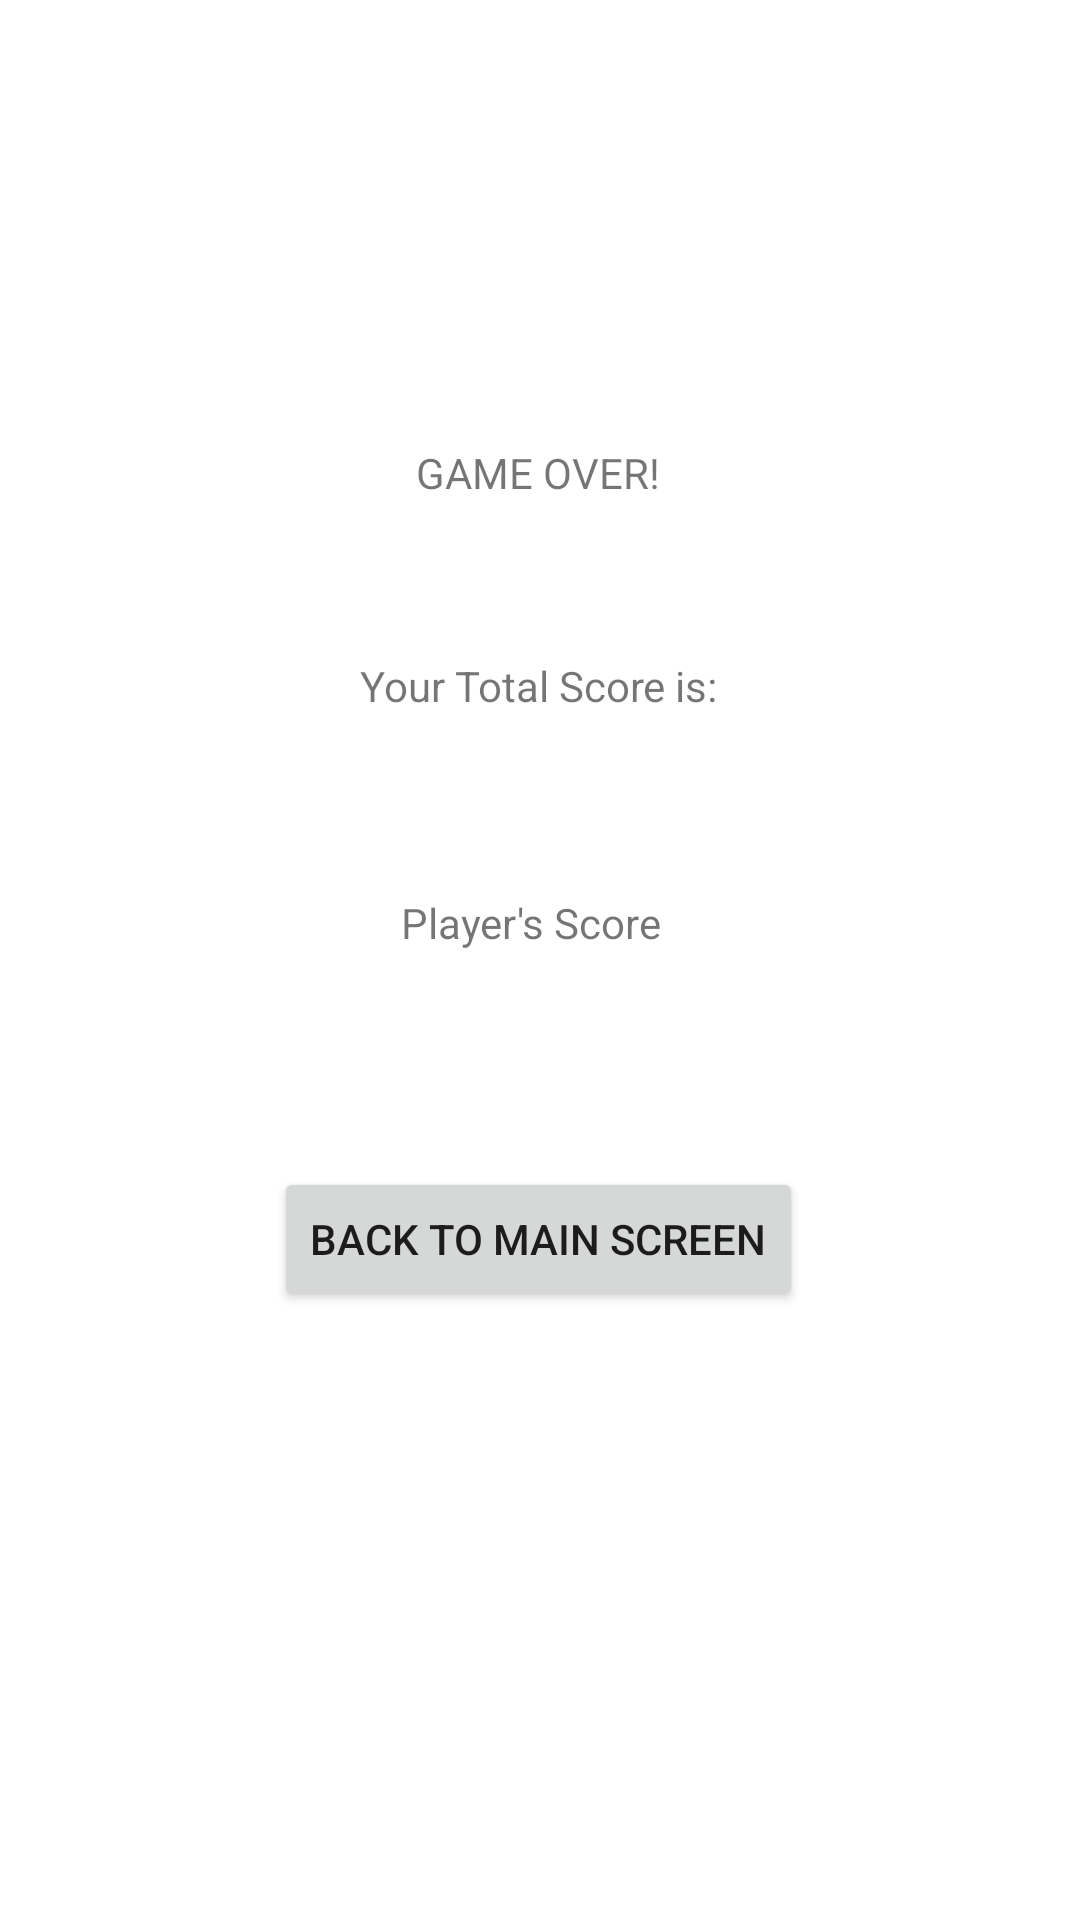

Produce the Android XML layout that renders to this screen, including the resource entries it uses.
<!-- AndroidManifest.xml: application theme Theme.Adv160420103week2master -->
<!-- res/layout/fragment_score.xml -->
<?xml version="1.0" encoding="utf-8"?>
<androidx.constraintlayout.widget.ConstraintLayout xmlns:android="http://schemas.android.com/apk/res/android"
    xmlns:app="http://schemas.android.com/apk/res-auto"
    xmlns:tools="http://schemas.android.com/tools"
    android:id="@+id/frameLayout3"
    android:layout_width="match_parent"
    android:layout_height="match_parent"
    tools:context=".FinalScoreFragment" >

    <TextView
        android:id="@+id/textView"
        android:layout_width="wrap_content"
        android:layout_height="wrap_content"
        android:layout_marginTop="148dp"
        android:text="GAME OVER!"
        app:layout_constraintEnd_toEndOf="parent"
        app:layout_constraintHorizontal_bias="0.498"
        app:layout_constraintStart_toStartOf="parent"
        app:layout_constraintTop_toTopOf="parent" />

    <TextView
        android:id="@+id/textView2"
        android:layout_width="wrap_content"
        android:layout_height="wrap_content"
        android:layout_marginTop="52dp"
        android:text="Your Total Score is:"
        app:layout_constraintEnd_toEndOf="parent"
        app:layout_constraintHorizontal_bias="0.498"
        app:layout_constraintStart_toStartOf="parent"
        app:layout_constraintTop_toBottomOf="@+id/textView" />

    <TextView
        android:id="@+id/lblTotalScore"
        android:layout_width="wrap_content"
        android:layout_height="wrap_content"
        android:layout_marginTop="60dp"
        android:text="Player's Score"
        app:layout_constraintEnd_toEndOf="parent"
        app:layout_constraintHorizontal_bias="0.489"
        app:layout_constraintStart_toStartOf="parent"
        app:layout_constraintTop_toBottomOf="@+id/textView2" />

    <Button
        android:id="@+id/btnBackToMain"
        android:layout_width="wrap_content"
        android:layout_height="wrap_content"
        android:layout_marginTop="72dp"
        android:text="BACK TO MAIN SCREEN"
        app:layout_constraintEnd_toEndOf="parent"
        app:layout_constraintHorizontal_bias="0.497"
        app:layout_constraintStart_toStartOf="parent"
        app:layout_constraintTop_toBottomOf="@+id/lblTotalScore" />
</androidx.constraintlayout.widget.ConstraintLayout>
<!-- resources referenced by this layout -->
<resources>
  <style name="Theme.Adv160420103week2master" parent="Theme.MaterialComponents.DayNight.DarkActionBar">
          
          <item name="colorPrimary">@color/purple_500</item>
          <item name="colorPrimaryVariant">@color/purple_700</item>
          <item name="colorOnPrimary">@color/white</item>
          
          <item name="colorSecondary">@color/teal_200</item>
          <item name="colorSecondaryVariant">@color/teal_700</item>
          <item name="colorOnSecondary">@color/black</item>
          
          <item name="android:statusBarColor">?attr/colorPrimaryVariant</item>
          
      </style>
  <!-- not gathered from this repository: default colours our renderer supplied (Android Studio template values) -->
  <color name="purple_500">#FF6200EE</color>
  <color name="purple_700">#FF3700B3</color>
  <color name="teal_200">#FF03DAC5</color>
  <color name="teal_700">#FF018786</color>
  <color name="black">#FF000000</color>
  <color name="white">#FFFFFFFF</color>
</resources>
